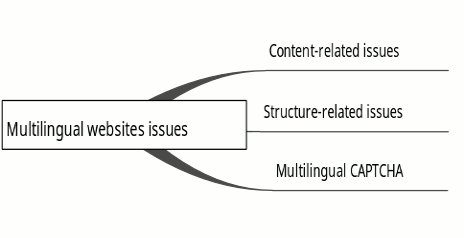
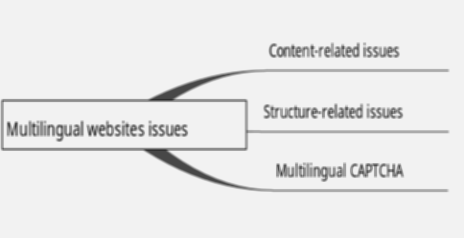
Input picture: input.png (464x238), committed beside the script.
Output picture: output.png (464x238), as committed by the script's author.
Transform script: transform.java (Java): line 149 names the input picture, line 149 names the output picture.
import javax.imageio.ImageIO;
import java.awt.*;
import java.awt.geom.AffineTransform;
import java.awt.image.BufferedImage;
import java.awt.image.WritableRaster;
import java.io.File;
import java.io.IOException;
import java.util.Scanner;

class ImageProcessor {

    private String outputFilename;
    private BufferedImage inputImage, outputImage;
    private AffineTransform transform;
    private Graphics2D outputGraphics;

    private void instantiateOutputImage(int width, int height) {
        outputImage = new BufferedImage (
                            width,
                            height,
                            inputImage.getType());
        outputGraphics = outputImage.createGraphics();
    }

    public ImageProcessor(String input, String output) {
        transform = new AffineTransform();
        try {
            inputImage = ImageIO.read(new File(input));
            if(inputImage == null)
                System.out.println("Unable to read file");
            outputFilename = output;
        } catch(IllegalArgumentException e1) {
            System.out.println("Invalid filename !!!");
        } catch (IOException e2) {
            System.out.println("Error reading file !!!");
        }
    }

    public void zoom(double sx, double sy) {
        instantiateOutputImage (
                    (int)(inputImage.getWidth() * sx),
                    (int)(inputImage.getHeight() * sy));

        transform.scale(sx, sy);
        outputGraphics.drawImage(inputImage, transform, null);

        try {
            ImageIO.write(
                outputImage,
                outputFilename.substring(outputFilename.lastIndexOf('.')+1),
                new File(outputFilename));
        } catch (IOException e) {
            System.out.println("Error during write !!!");
        }
    }

    public void shrink(double sx, double sy) {
        instantiateOutputImage (
                (int)(inputImage.getWidth() / sx),
                (int)(inputImage.getHeight() / sy)
        );

        transform.scale(1/sx, 1/sy);
        outputGraphics.drawImage(inputImage, transform, null);

        try {
            ImageIO.write(
                outputImage,
                outputFilename.substring(outputFilename.lastIndexOf('.')+1),
                new File(outputFilename)
            );
        } catch (IOException e) {
            System.out.println("Error during write !!!");
        }
    }

    public void smooth() {
        outputImage = new BufferedImage(
                inputImage.getWidth(),
                inputImage.getHeight(),
                BufferedImage.TYPE_BYTE_GRAY
        );

        int k=3;

        WritableRaster inputRaster = inputImage.getRaster();
        WritableRaster outputRaster = outputImage.getRaster();

//        System.out.println(inputRaster.getPixel(0,0,temp)[0]);

        for(int i=0; i<inputImage.getWidth(); ++i) {
            for (int j = 0; j < inputImage.getHeight(); ++j) {

//                for(int c=0; c<pixel.length; ++c)
//                    pixel[c] = 0;
                double[] pixel = new double[outputImage.getColorModel().getNumColorComponents()];

                for (int p = i - k / 2; p <= i + k / 2; ++p) {
                    for (int q = j - k / 2; q <= j + k / 2; ++q) {
                        double[] temp = new double[inputImage.getColorModel().getNumColorComponents()];
                        if (inputRaster.getBounds().contains(p, q))
                            temp = inputRaster.getPixel(p, q, temp);
                        else
                            temp = inputRaster.getPixel(i, j, temp);
//                        if(temp[1]!=0 ||temp[2]!=0)
//                            System.out.println("foo");
                        pixel[0] += temp[0];
//                        if(i==180 && j==95)
//                            System.out.println(""+pixel[0]+","+pixel[1]+","+pixel[2]+"("+p+","+q+")");
                    }
                }

                pixel[0] /= k*k;
//                if(pixel[1]!=0 ||pixel[2]!=0)
//                    System.out.println("foo");
                outputRaster.setPixel(i, j, pixel);
            }
        }

        System.out.println(outputRaster.getPixel(180,95,new double[3])[0]);
        outputImage.setData(outputRaster);

        try {
            ImageIO.write(
                    outputImage,
                    outputFilename.substring(outputFilename.lastIndexOf('.')+1),
                    new File(outputFilename)
            );
        } catch (IOException e) {
            System.out.println("Error during write !!!");
        }
    }

    public void setOutputFileName(String filename) {
        outputFilename = filename;
    }

    public void printInputImgDetails() {
        System.out.println(inputImage.toString());
    }

    public void printOutputImgDetails() {
        System.out.println(outputImage.toString());
    }
}

class Main {
    public static void main(String[] args) {
        ImageProcessor ip = new ImageProcessor("input.png", "output.png");
        ip.printInputImgDetails();
        System.out.print(
                "Type \n" +
                "1 --> for zoom \n" +
                "2 --> for shrink \n" +
                "3 --> for average filter \n"
        );
        Scanner sc = new Scanner(System.in);
        int choice = sc.nextInt();
        if(choice == 1) {
            ip.zoom(2, 2);
        } else if(choice == 2) {
            ip.shrink(2, 2);
        } else if(choice == 3) {
            ip.smooth();
        }
        ip.printOutputImgDetails();
    }
}